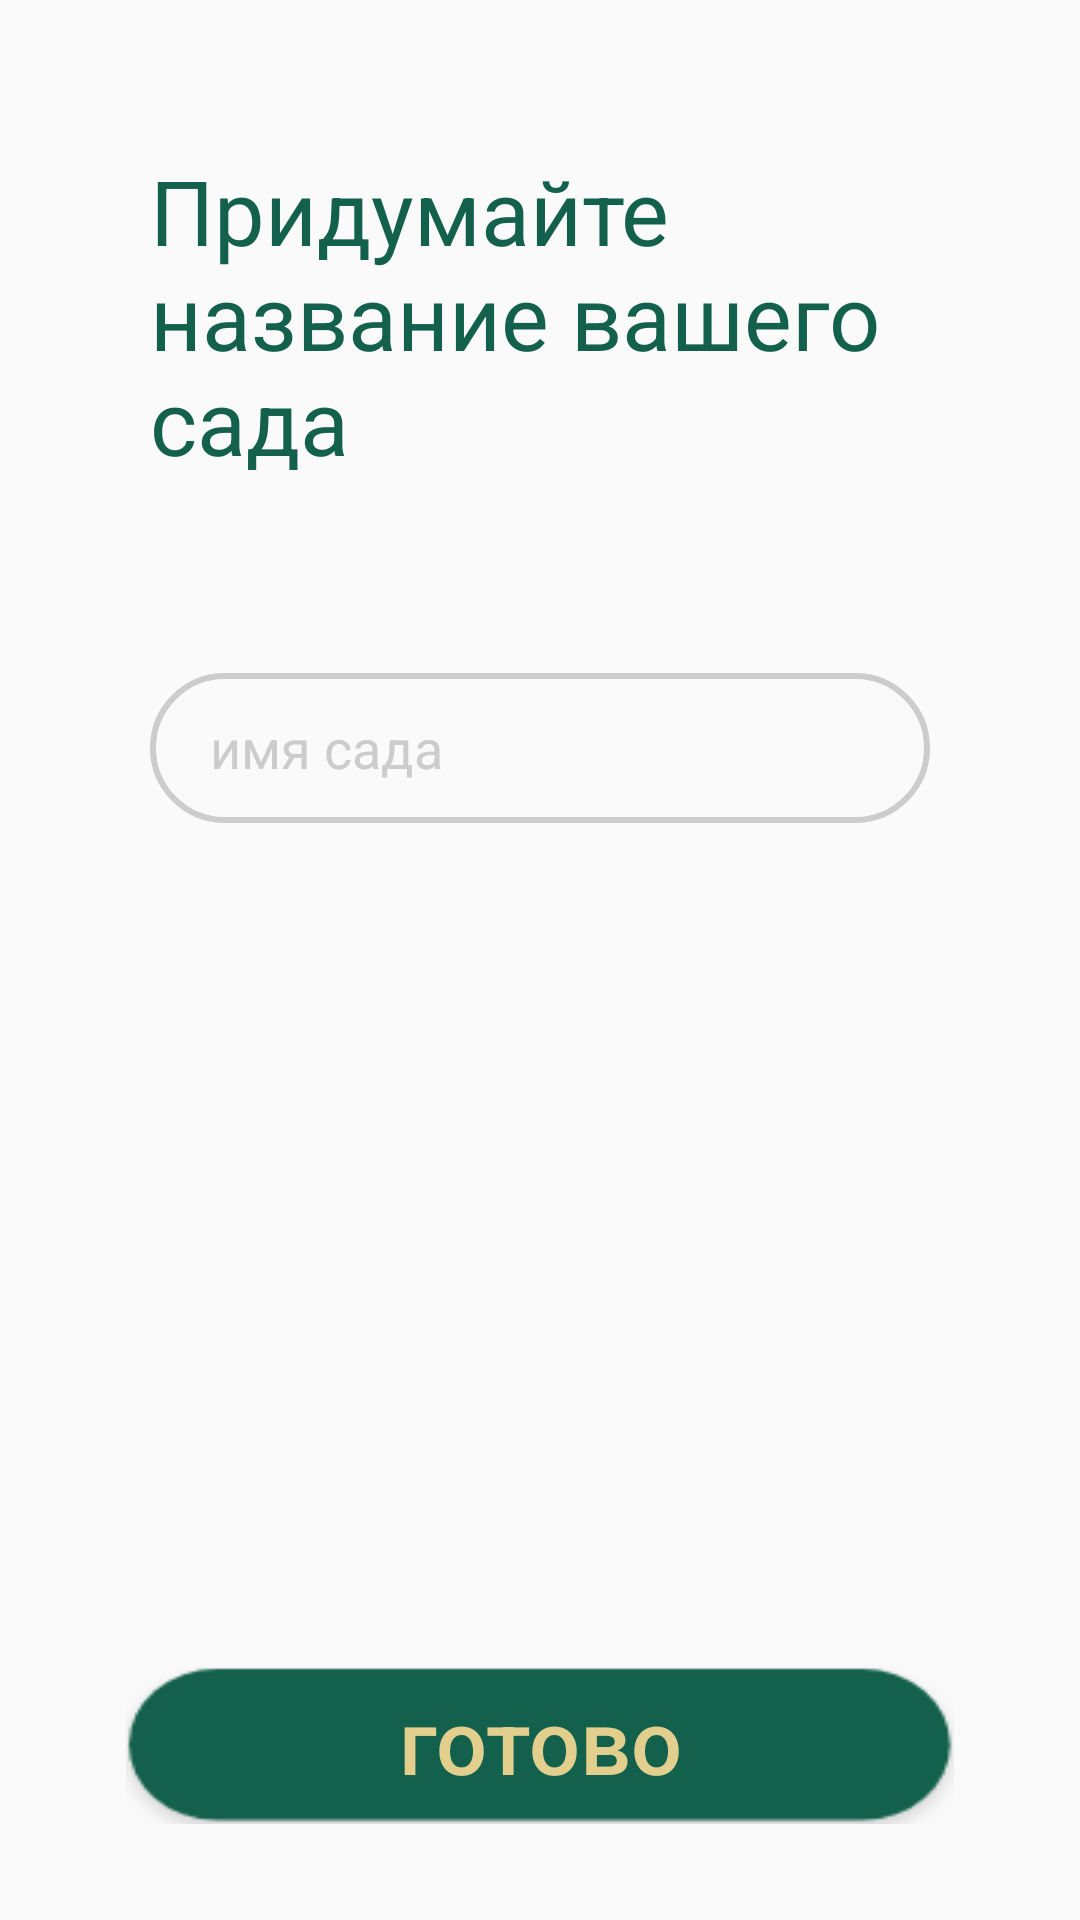

Android layout source for this screen:
<!-- AndroidManifest.xml: application theme AppTheme -->
<!-- res/layout/activity_choosing_name.xml -->
<?xml version="1.0" encoding="utf-8"?>
<androidx.constraintlayout.widget.ConstraintLayout xmlns:android="http://schemas.android.com/apk/res/android"
    xmlns:app="http://schemas.android.com/apk/res-auto"
    xmlns:tools="http://schemas.android.com/tools"
    android:layout_width="match_parent"
    android:layout_height="match_parent"
    tools:context=".ChoosingName">

    <TextView
        android:id="@+id/pleadingNameOfGarden"
        android:layout_width="0dp"
        android:layout_height="wrap_content"
        android:layout_marginHorizontal="50dp"
        android:layout_marginTop="50dp"
        android:text="@string/come_up_with_a_name"
        android:textColor="@color/colorAccent"
        android:textSize="30sp"
        app:layout_constraintEnd_toEndOf="parent"
        app:layout_constraintStart_toStartOf="parent"
        app:layout_constraintTop_toTopOf="parent" />

    <EditText
        android:id="@+id/gardenName"
        style="@style/InputText"
        android:layout_marginTop="64dp"
        android:hint="@string/name_of_garden"
        android:inputType="textPersonName"
        app:layout_constraintEnd_toEndOf="parent"
        app:layout_constraintStart_toStartOf="parent"
        app:layout_constraintTop_toBottomOf="@+id/pleadingNameOfGarden" />

    <ImageView
        android:id="@+id/imageView"
        android:layout_width="wrap_content"
        android:layout_height="wrap_content"
        app:layout_constraintBottom_toTopOf="@+id/buttonDone"
        app:layout_constraintEnd_toEndOf="parent"
        app:layout_constraintStart_toStartOf="parent"
        app:layout_constraintTop_toBottomOf="@+id/gardenName"
        app:srcCompat="@drawable/bird_choosing_garden_name" />

    <Button
        android:id="@+id/buttonDone"
        style="@style/DarkButton"
        android:layout_marginBottom="32dp"
        android:text="@string/done"
        app:layout_constraintBottom_toBottomOf="parent"
        app:layout_constraintEnd_toEndOf="parent"
        app:layout_constraintStart_toStartOf="parent" />
</androidx.constraintlayout.widget.ConstraintLayout>
<!-- resources referenced by this layout -->
<resources>
  <color name="colorAccent">#13614C</color>
  <string name="come_up_with_a_name">Придумайте название вашего сада</string>
  <string name="done">готово</string>
  <string name="name_of_garden">имя сада</string>
  <style name="DarkButton">
          <item name="android:layout_width">wrap_content</item>
          <item name="android:layout_height">56dp</item>
          <item name="android:background">@drawable/button_green_background</item>
          <item name="textAllCaps">false</item>
          <item name="android:textColor">@color/colorSecondAccent</item>
          <item name="android:textSize">30sp</item>
      </style>
  <style name="InputText">
          <item name="android:layout_width">0dp</item>
          <item name="android:layout_height">50dp</item>
          <item name="android:layout_marginHorizontal">50dp</item>
          <item name="android:layout_marginTop">16dp</item>
          <item name="android:ems">10</item>
          <item name="android:background">@drawable/input_text</item>
          <item name="android:paddingStart">20dp</item>
          <item name="android:textColor">@color/colorAccent</item>
          <item name="android:textColorHint">@color/neutral</item>
      </style>
  <style name="AppTheme" parent="Theme.AppCompat.Light.NoActionBar.FullScreen">
          
          <item name="colorPrimary">@color/colorPrimary</item>
          <item name="colorPrimaryDark">@color/colorPrimaryDark</item>
          <item name="colorAccent">@color/colorAccent</item>
      </style>
  <!-- drawable button_green_background: png bitmap (drawable, 2134 bytes) -->
  <color name="colorSecondAccent">#E2CF8E</color>
  <!-- drawable input_text (drawable) -->
  <?xml version="1.0" encoding="utf-8"?>
  <shape xmlns:android="http://schemas.android.com/apk/res/android" android:shape="rectangle">
      <solid android:color="@color/transparent" />
      <corners android:radius="30dp" />
      <stroke android:color="@color/neutral" android:width="2dp"/>
  </shape>
  <color name="neutral">#CCCCCC</color>
  <style name="Theme.AppCompat.Light.NoActionBar.FullScreen">
          <item name="android:windowNoTitle">true</item>
          <item name="android:windowActionBar">false</item>
          <item name="android:windowFullscreen">true</item>
      </style>
  <color name="colorPrimary">#FFFFFF</color>
  <color name="colorPrimaryDark">#3700B3</color>
  <color name="transparent">#00000000</color>
</resources>
